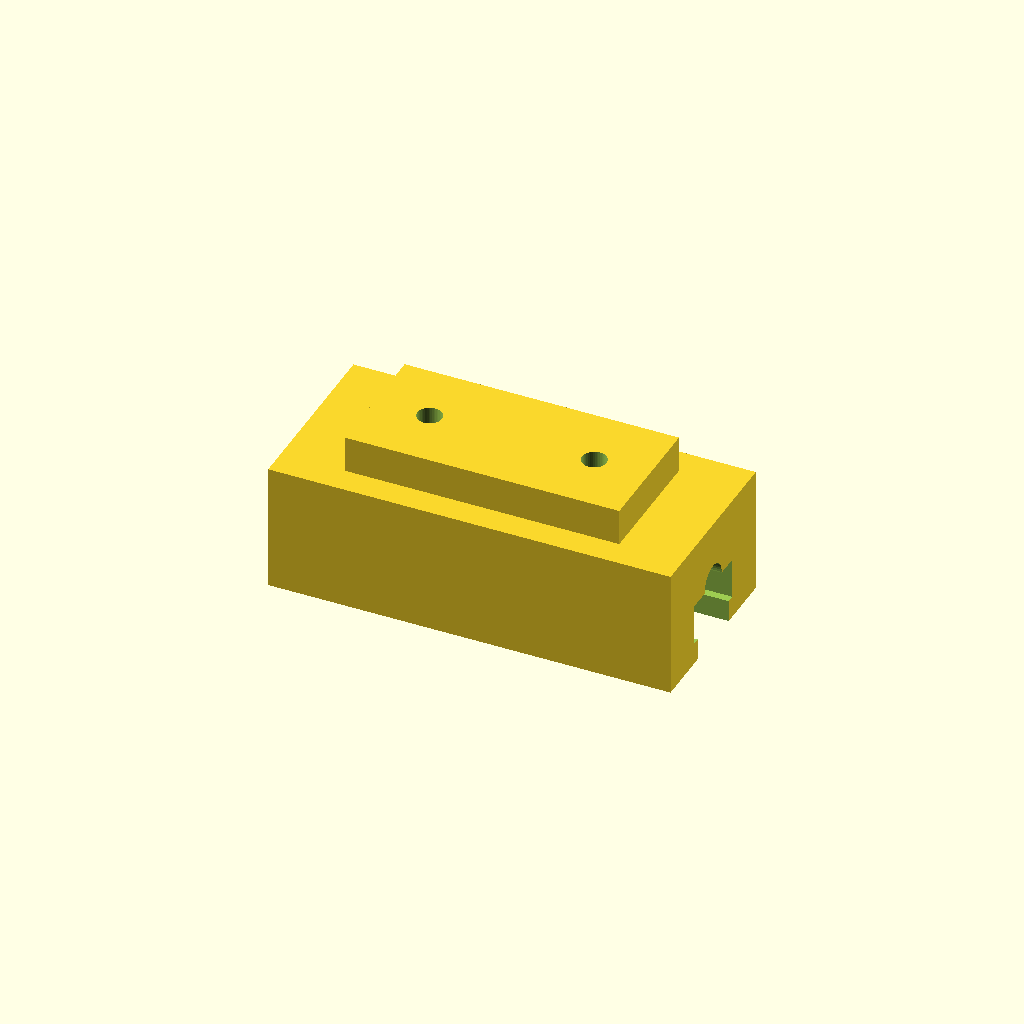
Cell 1: the model at its default parameters.
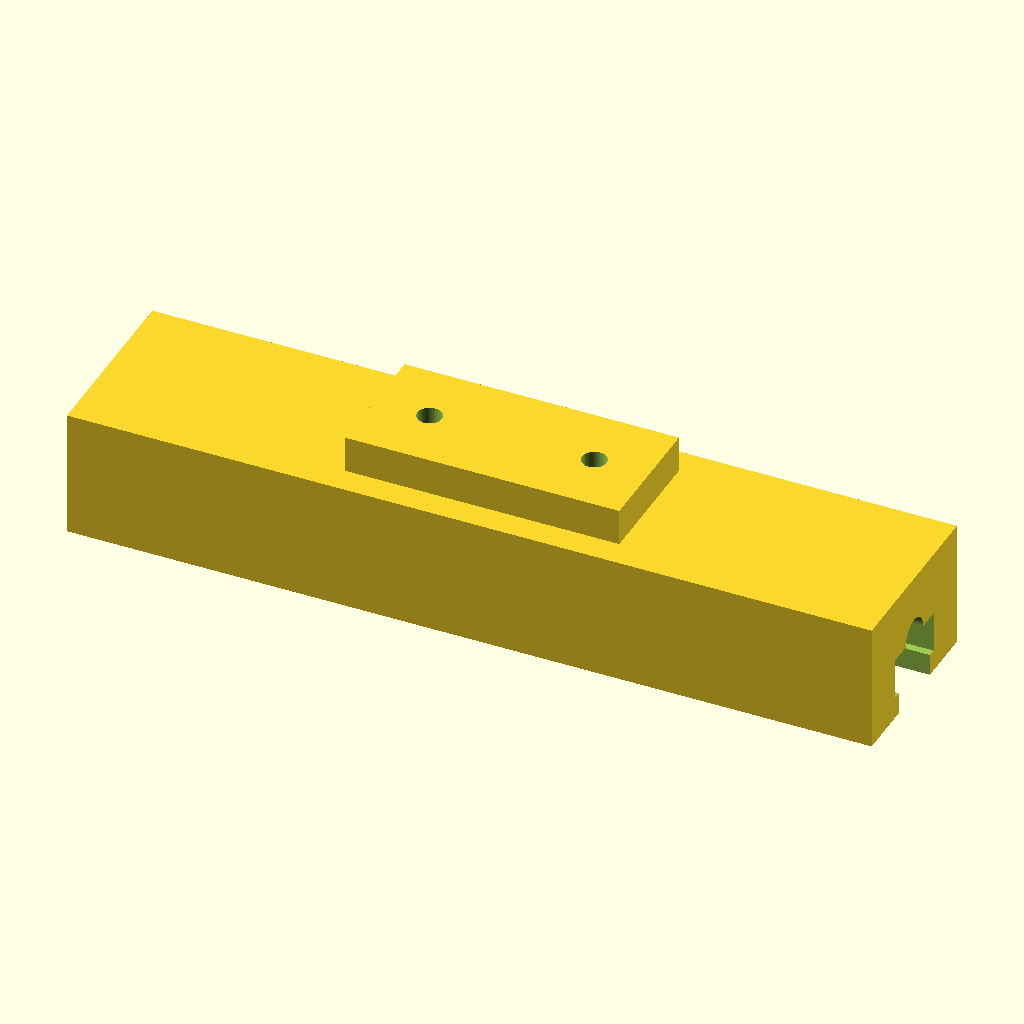
Cell 2: the same model with module_length = 88.
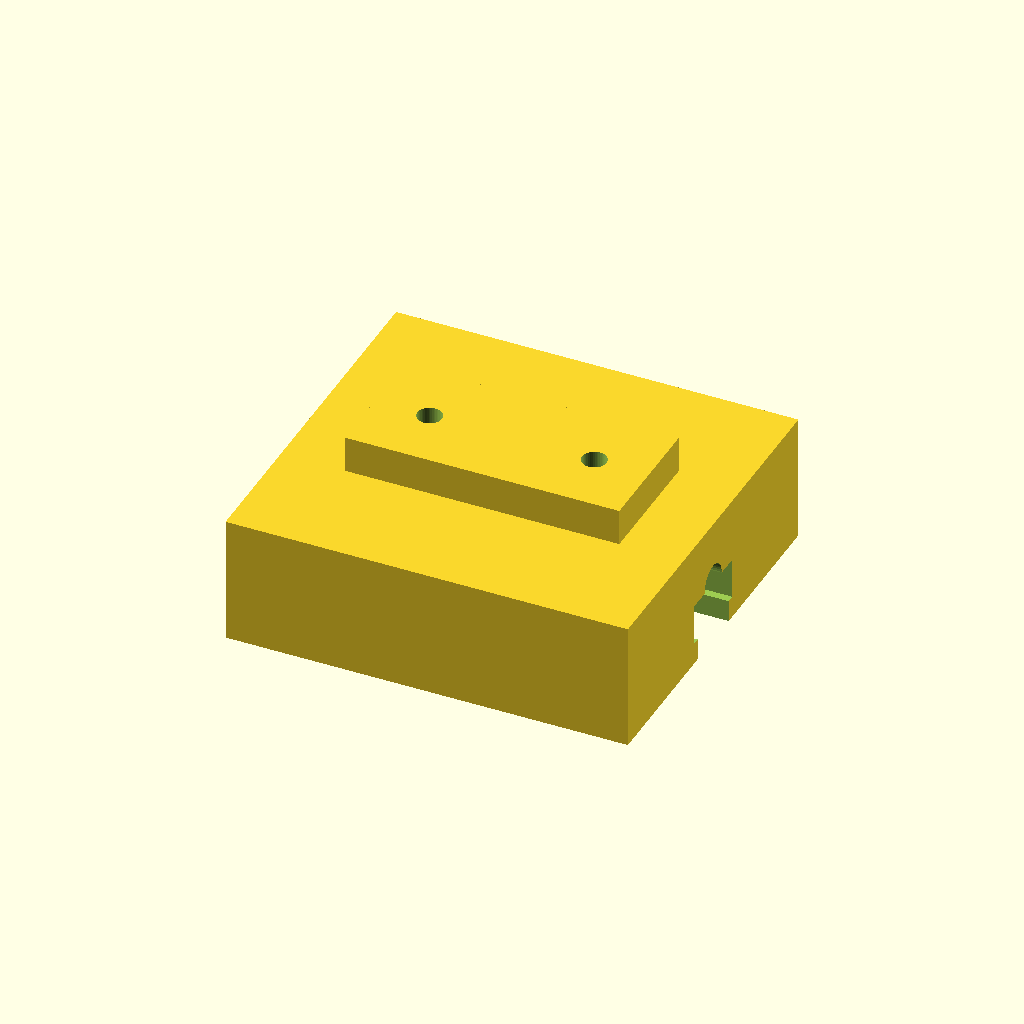
Cell 3: the same model with module_width = 40.
All cells are drawn from one camera (rotation 55°, 0°, 25°, orthographic, colour scheme Cornfield), so only the parameter changes between them.
The OpenSCAD source (cad/gig/GIG_parametric_temple_module.scad):
// GIG design-stage CAD concept: clip-on temple sensor/control module.
// Units: mm. This is not a validated wearable or a fit for any named device.
// Measure the chosen glasses frame and components before printing.

temple_width = 8.5;       // replace with measured frame width
temple_height = 4.0;      // replace with measured frame thickness
fit_clearance = 0.5;      // tune with a short test print
module_length = 44;
module_width = 20;
module_height = 14;
mount_wall = 2.4;
hole_diameter = 2.7;     // nominal clearance for M2.5 fasteners
hole_spacing = 18;
$fn = 48;

// A saddle for a straight, non-certified training frame temple.
// Two screw holes provide a generic top mounting plane for a camera or control PCB.
// The underside channel and tie slots are placeholders for fit testing.
module temple_module() {
    difference() {
        union() {
            cube([module_length, module_width, module_height], center=true);
            translate([0, 0, module_height/2 + 2])
                cube([30, 14, 4], center=true);
        }

        // Longitudinal temple channel, open at both ends.
        translate([0, 0, -module_height/2 + mount_wall +
                   (temple_height + fit_clearance)/2])
            cube([module_length + 1,
                  temple_width + fit_clearance,
                  temple_height + fit_clearance], center=true);

        // Narrow underside entry slot. Do not assume it will snap onto a frame.
        translate([0, 0, -module_height/2 - 0.8])
            cube([module_length + 1,
                  temple_width - 1.2,
                  2*mount_wall + 2.4], center=true);

        // Generic top holes. Replace with the actual selected module footprint.
        for (x = [-hole_spacing/2, hole_spacing/2])
            translate([x, 0, module_height/2 + 2])
                cylinder(h=module_height + 10, d=hole_diameter, center=true);

        // Cable clearance at the rear end.
        translate([module_length/2 - 3, 0, 0])
            rotate([0, 90, 0]) cylinder(h=8, d=4.0, center=true);
    }
}

temple_module();
Parameter table extracted from the source (name, type, default, range or options):
temple_width: number, default 8.5
temple_height: number, default 4
fit_clearance: number, default 0.5
module_length: number, default 44
module_width: number, default 20
module_height: number, default 14
mount_wall: number, default 2.4
hole_diameter: number, default 2.7
hole_spacing: number, default 18
